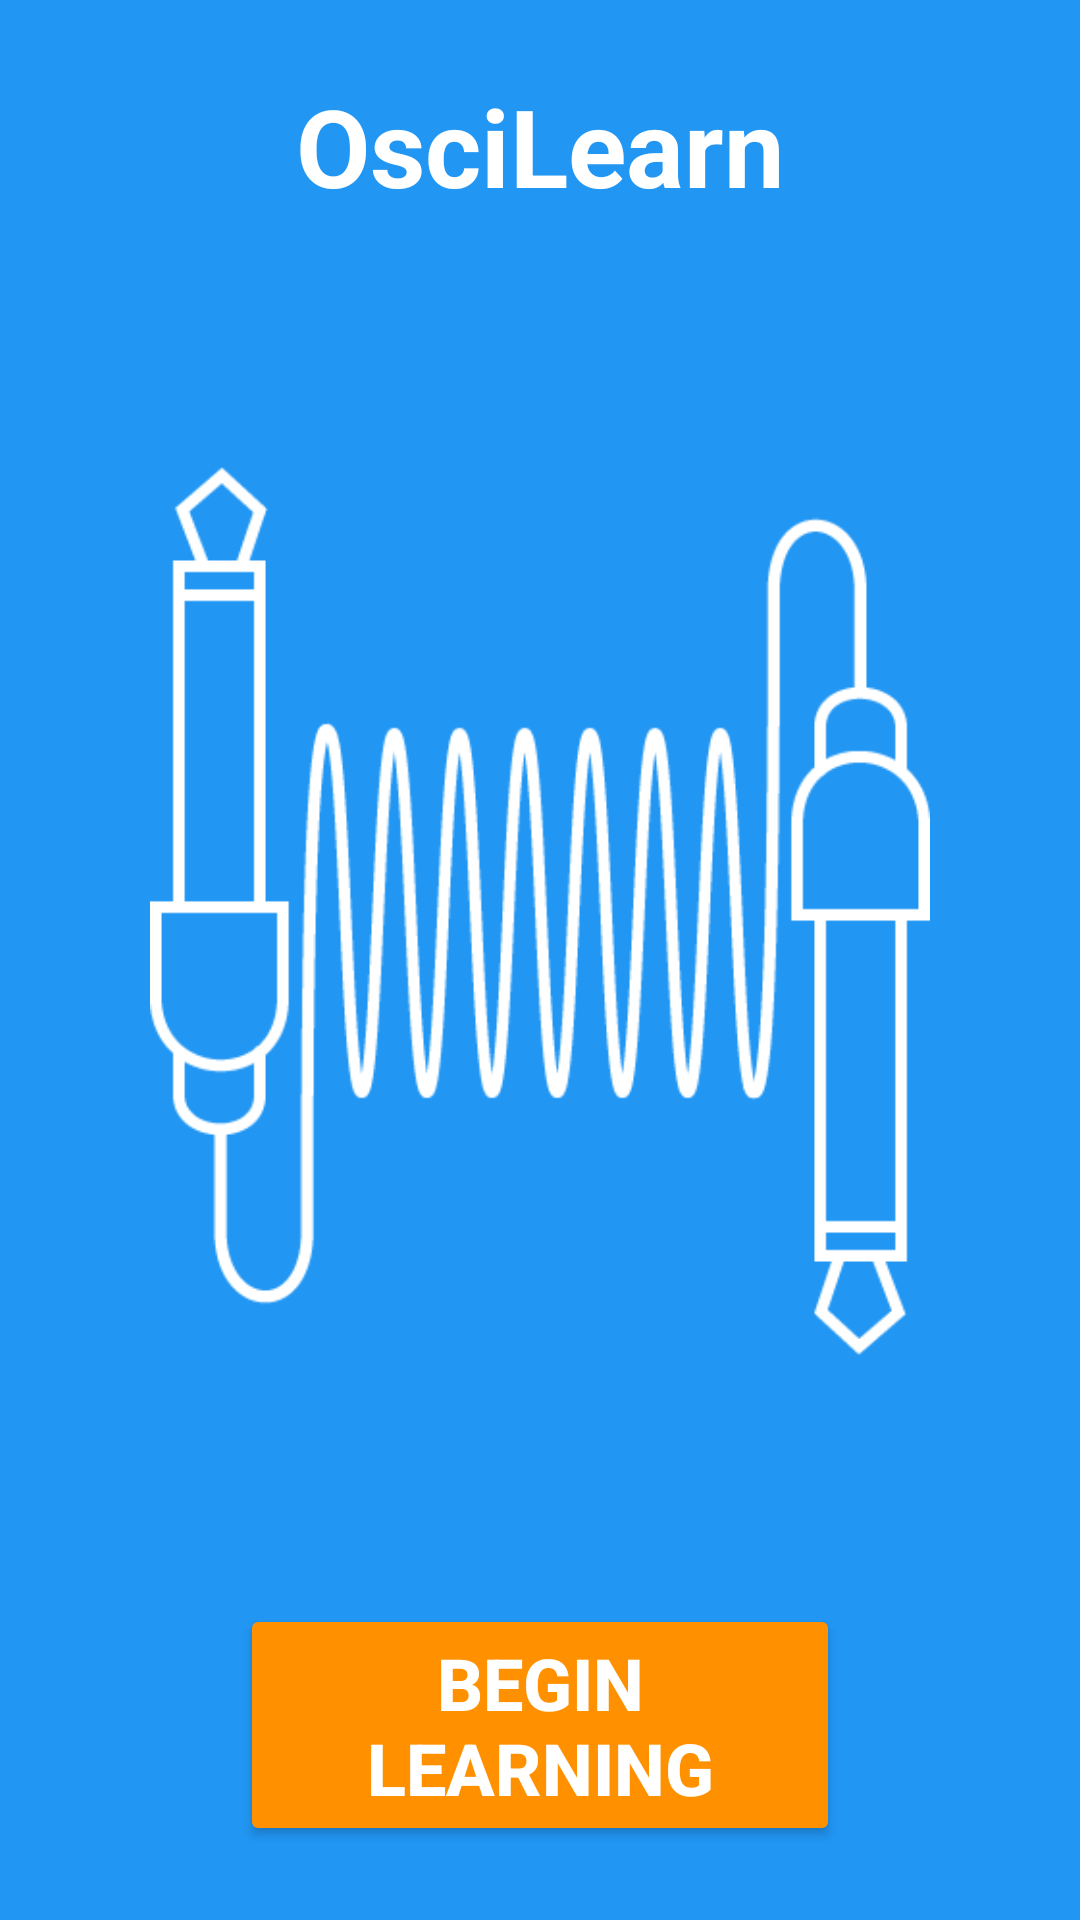

Reconstruct the res/layout file that produces this screen, plus the resources it refers to.
<!-- AndroidManifest.xml: application theme SplashTheme -->
<!-- res/layout/activity_main.xml -->
<?xml version="1.0" encoding="utf-8"?>
<android.support.constraint.ConstraintLayout xmlns:android="http://schemas.android.com/apk/res/android"
    xmlns:app="http://schemas.android.com/apk/res-auto"
    xmlns:tools="http://schemas.android.com/tools"
    android:layout_width="match_parent"
    android:layout_height="match_parent"
    android:background="@color/colorPrimary"
    tools:context=".MainActivity">
    <LinearLayout
        android:layout_width="match_parent"
        android:orientation="vertical"
        android:gravity="center"
        android:layout_height="match_parent">


        <TextView
            android:id="@+id/title"
            android:layout_width="match_parent"
            android:layout_height="wrap_content"
            android:text="@string/oscilearn"
            android:textAlignment="center"
            android:textColor="@color/colorSecondaryText"
            android:textSize="36sp"
            android:textStyle="bold" />
        <android.support.v7.widget.AppCompatImageView
            android:id="@+id/logo"
            android:layout_width="match_parent"
            android:layout_height="wrap_content"
            android:layout_gravity="center"
            android:paddingHorizontal="50dp"
            app:srcCompat="@drawable/oscilearn_logo_white" />

        <Button
            android:id="@+id/btnBeginLearning"
            android:layout_width="match_parent"
            android:layout_height="wrap_content"
            android:layout_gravity="center"
            android:backgroundTint="@color/colorAccent"
            android:elevation="10dp"
            android:layout_marginHorizontal="80dp"
            android:text="@string/begin_learning"
            android:textColor="@color/colorSecondaryText"
            android:textSize="24sp"
            android:textStyle="bold" />
    </LinearLayout>


</android.support.constraint.ConstraintLayout>
<!-- resources referenced by this layout -->
<resources>
  <color name="colorAccent">#FF9100</color>
  <color name="colorPrimary">#2196F3</color>
  <color name="colorSecondaryText">#FFFFFF</color>
  <!-- drawable oscilearn_logo_white: png bitmap (drawable, 17967 bytes) -->
  <string name="begin_learning">Begin Learning</string>
  <string name="oscilearn">OsciLearn</string>
  <style name="SplashTheme" parent="Theme.AppCompat.NoActionBar">
          <item name="android:windowBackground">@drawable/splashscreen</item>
      </style>
  <!-- drawable splashscreen (drawable) -->
  <?xml version="1.0" encoding="utf-8"?>
  <layer-list xmlns:android="http://schemas.android.com/apk/res/android">
      <item android:drawable="@color/colorPrimary"/>
      <item>
          <bitmap android:src="@drawable/oscilearn_logo_white"
              android:gravity="center" />
      </item>
  </layer-list>
</resources>
